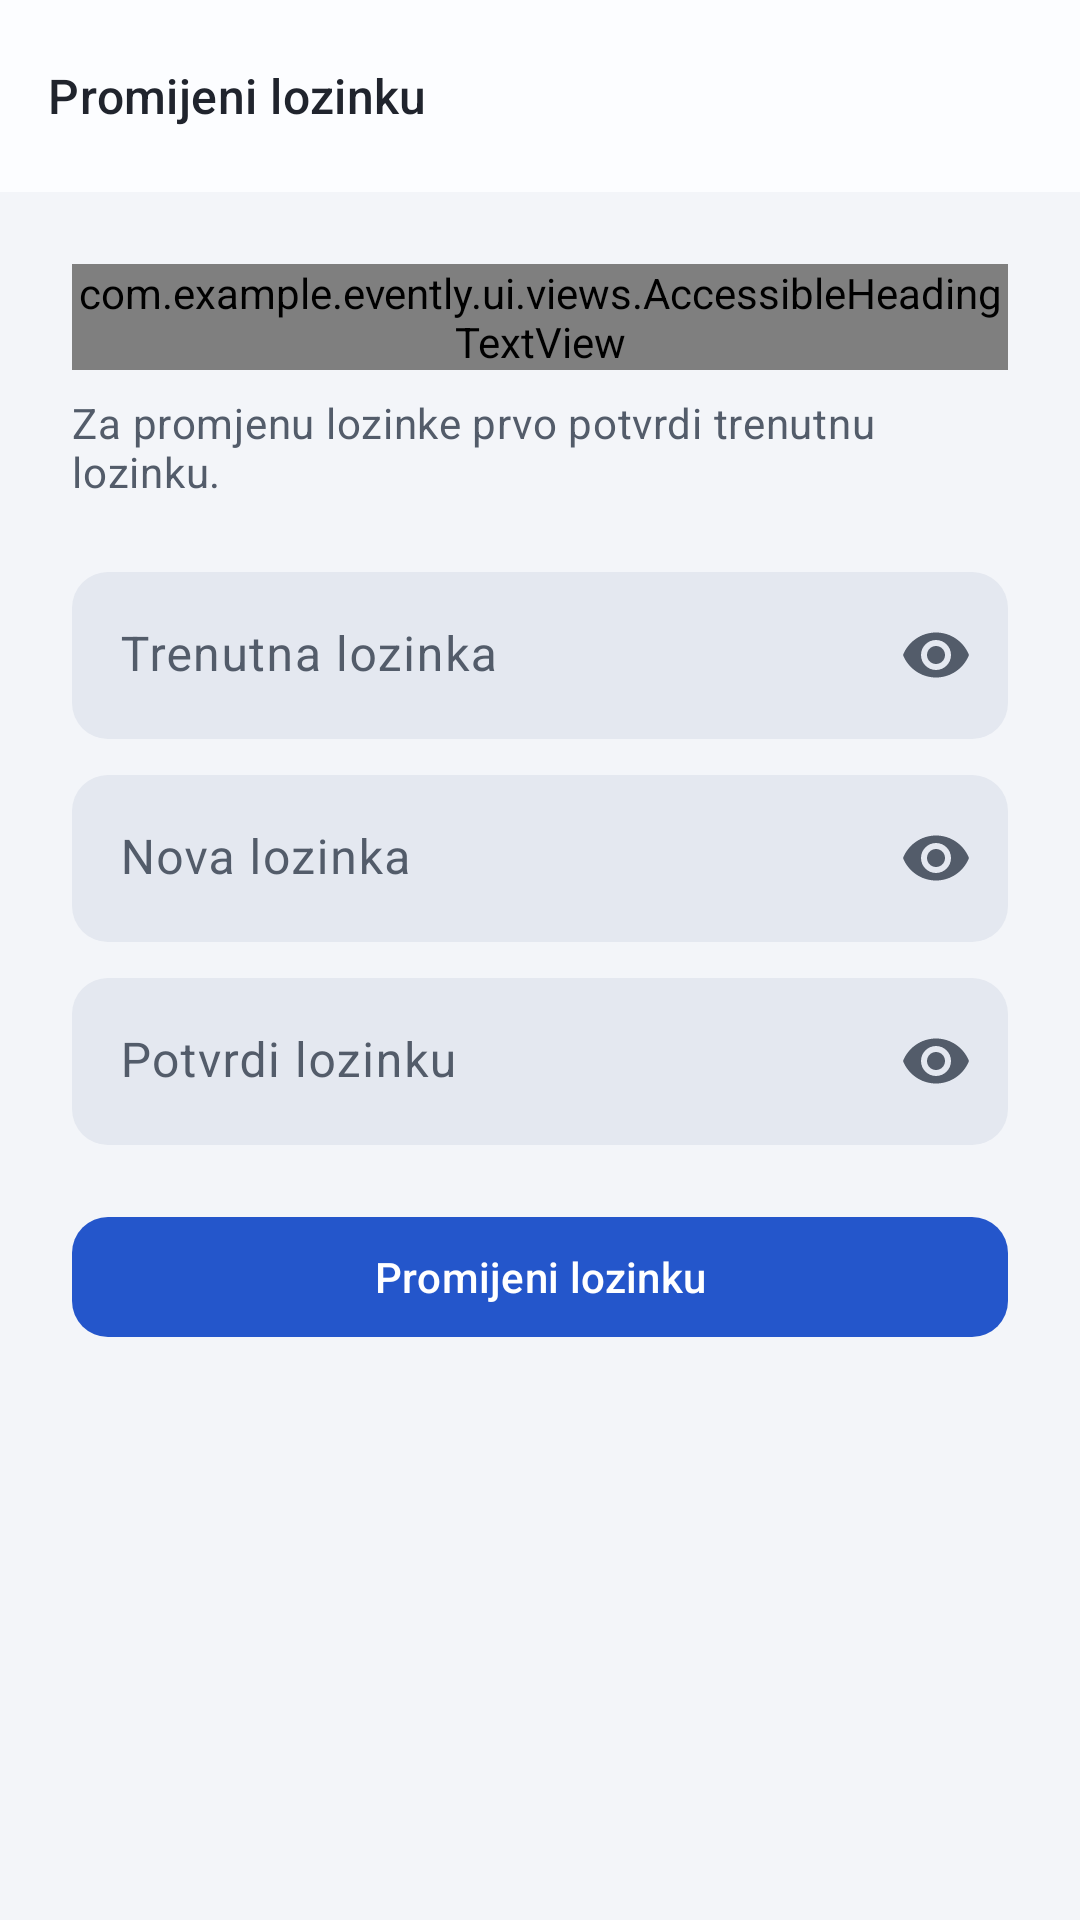

This screen was rendered from an Android layout file. Write that file and the resources it references.
<!-- AndroidManifest.xml: activity theme Theme.Evently -->
<!-- res/layout/activity_change_password.xml -->
<?xml version="1.0" encoding="utf-8"?>
<LinearLayout xmlns:android="http://schemas.android.com/apk/res/android"
    xmlns:app="http://schemas.android.com/apk/res-auto"
    android:layout_width="match_parent" android:layout_height="match_parent"
    android:orientation="vertical" android:background="@color/colorBackground">
    <com.google.android.material.appbar.MaterialToolbar android:id="@+id/toolbar"
        android:layout_width="match_parent" android:layout_height="?attr/actionBarSize"
        app:title="@string/settings_change_password" app:navigationIcon="@drawable/ic_back"
        app:navigationContentDescription="@string/action_back" />
    <androidx.core.widget.NestedScrollView android:layout_width="match_parent"
        android:layout_height="0dp" android:layout_weight="1" android:fillViewport="true">
        <LinearLayout android:layout_width="match_parent" android:layout_height="wrap_content"
            android:orientation="vertical" android:padding="24dp">
            <com.example.evently.ui.views.AccessibleHeadingTextView android:layout_width="match_parent"
                android:layout_height="wrap_content" android:text="@string/password_change_title"
                android:textAppearance="@style/TextAppearance.Evently.ScreenTitle" />
            <TextView android:layout_width="match_parent" android:layout_height="wrap_content"
                android:layout_marginTop="8dp" android:text="@string/password_change_body"
                android:textAppearance="@style/TextAppearance.Evently.Meta" />
            <com.google.android.material.textfield.TextInputLayout android:id="@+id/currentPasswordLayout"
                style="@style/Widget.Evently.Input" android:layout_width="match_parent"
                android:layout_height="wrap_content" android:layout_marginTop="24dp"
                android:hint="@string/password_current" app:endIconMode="password_toggle">
                <com.google.android.material.textfield.TextInputEditText android:id="@+id/etCurrentPassword"
                    android:layout_width="match_parent" android:layout_height="wrap_content"
                    android:inputType="textPassword" android:autofillHints="password" />
            </com.google.android.material.textfield.TextInputLayout>
            <com.google.android.material.textfield.TextInputLayout android:id="@+id/newPasswordLayout"
                style="@style/Widget.Evently.Input" android:layout_width="match_parent"
                android:layout_height="wrap_content" android:layout_marginTop="12dp"
                android:hint="@string/password_new" app:endIconMode="password_toggle">
                <com.google.android.material.textfield.TextInputEditText android:id="@+id/etNewPassword"
                    android:layout_width="match_parent" android:layout_height="wrap_content"
                    android:inputType="textPassword" android:autofillHints="newPassword" />
            </com.google.android.material.textfield.TextInputLayout>
            <com.google.android.material.textfield.TextInputLayout android:id="@+id/confirmPasswordLayout"
                style="@style/Widget.Evently.Input" android:layout_width="match_parent"
                android:layout_height="wrap_content" android:layout_marginTop="12dp"
                android:hint="@string/auth_confirm_password" app:endIconMode="password_toggle">
                <com.google.android.material.textfield.TextInputEditText android:id="@+id/etConfirmPassword"
                    android:layout_width="match_parent" android:layout_height="wrap_content"
                    android:inputType="textPassword" android:imeOptions="actionDone" />
            </com.google.android.material.textfield.TextInputLayout>
            <TextView android:id="@+id/tvPasswordStatus" android:layout_width="match_parent"
                android:layout_height="wrap_content" android:layout_marginTop="12dp"
                android:textAppearance="@style/TextAppearance.Evently.Meta" android:visibility="gone"
                android:accessibilityLiveRegion="polite" />
            <com.google.android.material.button.MaterialButton android:id="@+id/btnChangePassword"
                style="@style/Widget.Evently.PrimaryButton" android:layout_width="match_parent"
                android:layout_height="wrap_content" android:layout_marginTop="20dp"
                android:text="@string/password_change_action" />
            <com.google.android.material.progressindicator.LinearProgressIndicator android:id="@+id/progressPassword"
                android:layout_width="match_parent" android:layout_height="wrap_content"
                android:layout_marginTop="12dp" android:visibility="gone" android:indeterminate="true"
                android:contentDescription="@string/e_loading" />
        </LinearLayout>
    </androidx.core.widget.NestedScrollView>
</LinearLayout>
<!-- resources referenced by this layout -->
<resources>
  <color name="colorBackground">#F3F5F9</color>
  <string name="action_back">Nazad</string>
  <string name="auth_confirm_password">Potvrdi lozinku</string>
  <string name="e_loading">Učitavanje</string>
  <string name="password_change_action">Promijeni lozinku</string>
  <string name="password_change_body">Za promjenu lozinke prvo potvrdi trenutnu lozinku.</string>
  <string name="password_change_title">Zaštiti svoj račun</string>
  <string name="password_current">Trenutna lozinka</string>
  <string name="password_new">Nova lozinka</string>
  <string name="settings_change_password">Promijeni lozinku</string>
  <style name="TextAppearance.Evently.Meta" parent="TextAppearance.Material3.BodyMedium">
          <item name="android:textColor">?attr/colorOnSurfaceVariant</item>
      </style>
  <style name="TextAppearance.Evently.ScreenTitle" parent="TextAppearance.Material3.HeadlineSmall">
          <item name="android:fontFamily">sans</item>
          <item name="android:textStyle">bold</item>
          <item name="android:textColor">?attr/colorOnSurface</item>
      </style>
  <style name="Widget.Evently.PrimaryButton" parent="Widget.Material3.Button">
          <item name="android:minHeight">48dp</item>
          <item name="cornerRadius">12dp</item>
          <item name="android:textAllCaps">false</item>
          <item name="android:stateListAnimator">@animator/primary_button_elevation</item>
      </style>
  <color name="colorPrimary">#2456CB</color>
  <color name="colorOnPrimary">#FFFFFF</color>
  <color name="colorPrimaryContainer">#E5EDFF</color>
  <color name="colorOnPrimaryContainer">#173775</color>
  <color name="colorSecondary">@color/gray_600</color>
  <color name="colorOnSecondary">@color/gray_50</color>
  <color name="colorSecondaryContainer">#DFE8F7</color>
  <color name="colorOnSecondaryContainer">@color/gray_900</color>
  <color name="colorTertiary">@color/blue_500</color>
  <color name="colorOnTertiary">@color/gray_50</color>
  <color name="colorTertiaryContainer">@color/blue_50</color>
  <color name="colorOnTertiaryContainer">@color/blue_900</color>
  <color name="colorError">#B3261E</color>
  <color name="colorOnError">@color/gray_50</color>
  <color name="colorErrorContainer">@color/red_100</color>
  <color name="colorOnErrorContainer">@color/red_900</color>
  <color name="colorOnBackground">#20242D</color>
  <color name="colorSurface">#FCFDFF</color>
  <color name="colorOnSurface">#20242D</color>
  <color name="colorSurfaceVariant">#E7EAF0</color>
  <color name="colorOnSurfaceVariant">#535C6A</color>
  <color name="colorOutline">#747D89</color>
  <color name="colorOutlineVariant">#D8DEE8</color>
  <color name="colorSurfaceContainerLowest">#FFFFFF</color>
  <color name="colorSurfaceContainerLow">#FFFFFF</color>
  <color name="colorSurfaceContainer">#EEF2F7</color>
  <color name="colorSurfaceContainerHigh">#E6EBF2</color>
  <color name="colorSurfaceContainerHighest">#DEE5EE</color>
  <style name="Widget.Evently.Toolbar" parent="Widget.Material3.Toolbar">
          <item name="android:background">?attr/colorSurface</item>
          <item name="titleTextAppearance">@style/TextAppearance.Material3.TitleMedium</item>
          <item name="titleTextColor">?attr/colorOnSurface</item>
          <item name="navigationIconTint">?attr/colorOnSurface</item>
      </style>
  <color name="gray_600">#475569</color>
  <color name="gray_50">#F8FAFC</color>
  <color name="gray_900">#0F172A</color>
  <color name="blue_500">#1E73BE</color>
  <color name="blue_50">#E8F3FF</color>
  <color name="blue_900">#041A30</color>
  <color name="red_100">#FEE2E2</color>
  <color name="red_900">#7F1D1D</color>
</resources>
